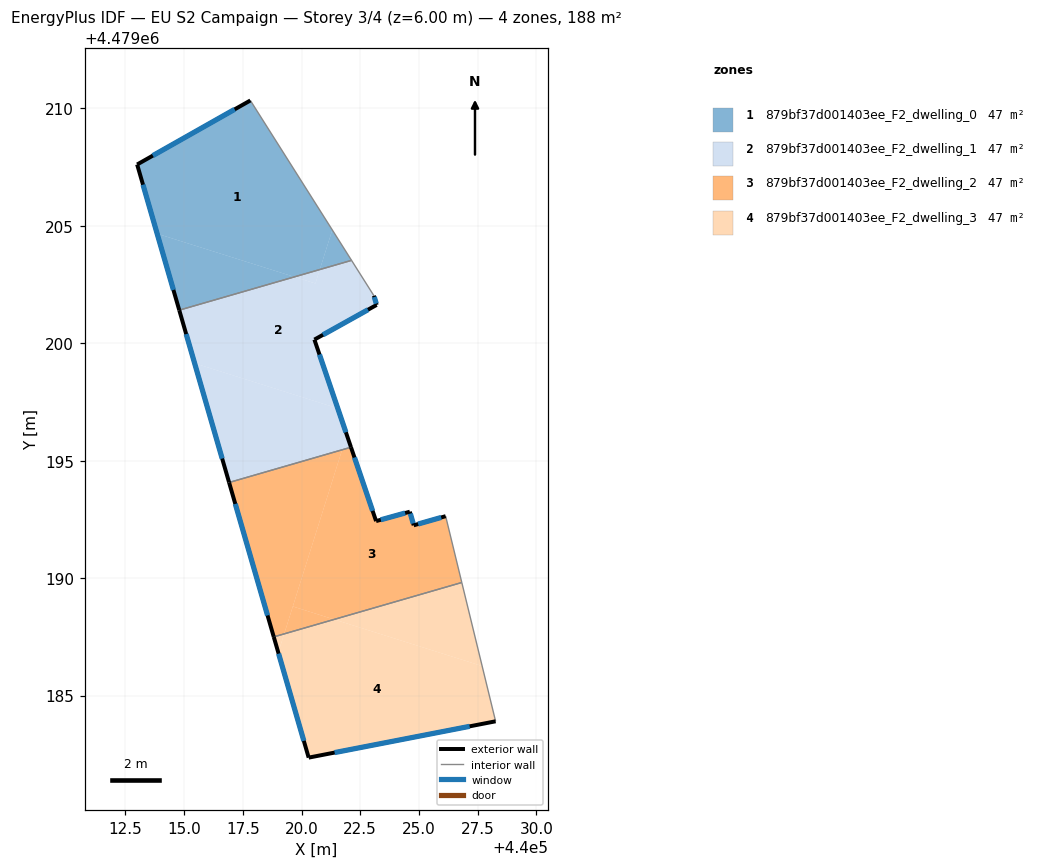
=== STOREY PLAN SPEC (per zone: floor XY polygon, exterior-wall plan segments, windows/doors) ===
zone 1: 879bf37d001403ee_F2_dwelling_0  (46.9 m²)
  floor: (440017.82, 4479210.33) (440021.31, 4479204.82) (440020.78, 4479203.14) (440019.70, 4479202.82) (440013.86, 4479204.66) (440013.00, 4479207.61)
  floor: (440021.31, 4479204.82) (440022.13, 4479203.53) (440020.78, 4479203.14)
  floor: (440019.70, 4479202.82) (440014.80, 4479201.41) (440013.86, 4479204.66)
  exterior wall: (440013.00, 4479207.61) – (440014.80, 4479201.41)  [6.5 m]
    window: (440013.25, 4479206.75) – (440014.55, 4479202.27)  [10.1 m²]
  exterior wall: (440017.82, 4479210.33) – (440013.00, 4479207.61)  [5.5 m]
    window: (440017.16, 4479209.95) – (440013.67, 4479207.99)  [8.7 m²]
  interior walls: 2
zone 2: 879bf37d001403ee_F2_dwelling_1  (46.9 m²)
  floor: (440022.13, 4479203.53) (440023.08, 4479202.02) (440023.20, 4479201.63) (440020.55, 4479200.15) (440021.54, 4479197.23) (440015.45, 4479199.15) (440014.80, 4479201.41) (440019.70, 4479202.82) (440020.59, 4479202.54) (440020.78, 4479203.14)
  floor: (440020.78, 4479203.14) (440020.59, 4479202.54) (440019.70, 4479202.82)
  floor: (440021.54, 4479197.23) (440021.93, 4479196.10) (440021.73, 4479195.46) (440016.92, 4479194.07) (440015.45, 4479199.15)
  floor: (440021.93, 4479196.10) (440022.11, 4479195.57) (440021.73, 4479195.46)
  exterior wall: (440014.80, 4479201.41) – (440016.92, 4479194.07)  [7.6 m]
    window: (440015.09, 4479200.39) – (440016.62, 4479195.09)  [12.0 m²]
  exterior wall: (440023.20, 4479201.63) – (440023.08, 4479202.02)  [0.4 m]
    window: (440023.18, 4479201.69) – (440023.10, 4479201.97)  [0.6 m²]
  exterior wall: (440020.55, 4479200.15) – (440023.20, 4479201.63)  [3.0 m]
    window: (440020.92, 4479200.36) – (440022.83, 4479201.43)  [4.7 m²]
  exterior wall: (440022.11, 4479195.57) – (440020.55, 4479200.15)  [4.8 m]
    window: (440021.89, 4479196.21) – (440020.77, 4479199.52)  [7.6 m²]
  interior walls: 3
zone 3: 879bf37d001403ee_F2_dwelling_2  (46.9 m²)
  floor: (440021.73, 4479195.46) (440019.26, 4479187.63) (440018.82, 4479187.50) (440016.92, 4479194.07)
  floor: (440026.14, 4479192.64) (440026.82, 4479189.82) (440021.39, 4479188.24) (440019.63, 4479188.80) (440021.73, 4479195.46) (440022.11, 4479195.57) (440023.17, 4479192.43) (440024.61, 4479192.83) (440024.78, 4479192.25)
  floor: (440021.39, 4479188.24) (440019.26, 4479187.63) (440019.63, 4479188.80)
  exterior wall: (440026.14, 4479192.64) – (440024.78, 4479192.25)  [1.4 m]
    window: (440025.95, 4479192.58) – (440024.96, 4479192.30)  [2.2 m²]
  exterior wall: (440016.92, 4479194.07) – (440018.82, 4479187.50)  [6.8 m]
    window: (440017.18, 4479193.16) – (440018.56, 4479188.41)  [10.7 m²]
  exterior wall: (440023.17, 4479192.43) – (440022.11, 4479195.57)  [3.3 m]
    window: (440023.03, 4479192.87) – (440022.25, 4479195.14)  [5.2 m²]
  exterior wall: (440024.61, 4479192.83) – (440023.17, 4479192.43)  [1.5 m]
    window: (440024.41, 4479192.77) – (440023.37, 4479192.48)  [2.3 m²]
  exterior wall: (440024.78, 4479192.25) – (440024.61, 4479192.83)  [0.6 m]
    window: (440024.75, 4479192.33) – (440024.63, 4479192.75)  [0.9 m²]
  interior walls: 3
zone 4: 879bf37d001403ee_F2_dwelling_3  (46.9 m²)
  floor: (440027.69, 4479186.26) (440028.26, 4479183.91) (440020.30, 4479182.36) (440019.01, 4479186.83) (440019.26, 4479187.63) (440021.39, 4479188.24)
  floor: (440019.26, 4479187.63) (440019.01, 4479186.83) (440018.82, 4479187.50)
  floor: (440026.82, 4479189.82) (440027.69, 4479186.26) (440021.39, 4479188.24)
  exterior wall: (440020.30, 4479182.36) – (440028.26, 4479183.91)  [8.1 m]
    window: (440021.41, 4479182.58) – (440027.16, 4479183.69)  [12.7 m²]
  exterior wall: (440018.82, 4479187.50) – (440020.30, 4479182.36)  [5.3 m]
    window: (440019.03, 4479186.79) – (440020.10, 4479183.07)  [8.4 m²]
  interior walls: 2

=== DERIVED (storey summary) ===
Building: EU S2 Campaign
Storey: 3 of 4  (floor level z = 6.00 m)
Storey gross floor area: 187.6 m²
Zones on this storey: 4
  - 879bf37d001403ee_F2_dwelling_0: floor 46.9 m²; exterior wall 12.0 m (36.0 m²); 2 window(s) 18.8 m²; WWR 52.2%
  - 879bf37d001403ee_F2_dwelling_1: floor 46.9 m²; exterior wall 15.9 m (47.7 m²); 4 window(s) 24.9 m²; WWR 52.2%
  - 879bf37d001403ee_F2_dwelling_2: floor 46.9 m²; exterior wall 13.7 m (41.0 m²); 5 window(s) 21.4 m²; WWR 52.2%
  - 879bf37d001403ee_F2_dwelling_3: floor 46.9 m²; exterior wall 13.5 m (40.4 m²); 2 window(s) 21.1 m²; WWR 52.2%
Zone adjacency (shared interzone walls):
  - 879bf37d001403ee_F2_dwelling_0 ↔ 879bf37d001403ee_F2_dwelling_1
  - 879bf37d001403ee_F2_dwelling_1 ↔ 879bf37d001403ee_F2_dwelling_2
  - 879bf37d001403ee_F2_dwelling_2 ↔ 879bf37d001403ee_F2_dwelling_3